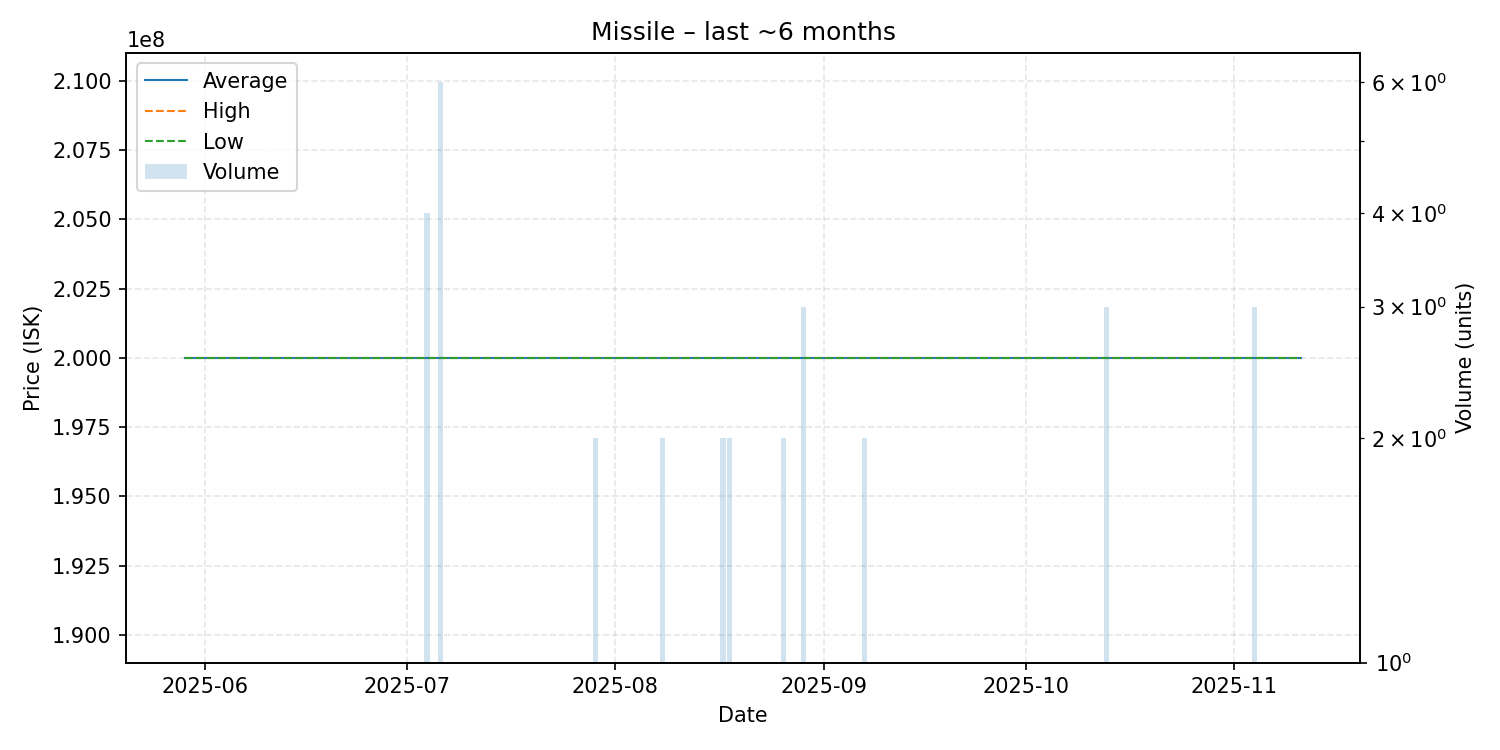

Values plotted in this chart, from the file beside it:
date, average, highest, lowest, order_count, volume
2025-05-29, 200000000, 200000000, 200000000, 1, 1
2025-06-05, 200000000, 200000000, 200000000, 1, 1
2025-06-07, 200000000, 200000000, 200000000, 1, 1
2025-06-15, 200000000, 200000000, 200000000, 1, 1
2025-06-19, 200000000, 200000000, 200000000, 1, 1
2025-06-26, 200000000, 200000000, 200000000, 1, 1
2025-06-27, 200000000, 200000000, 200000000, 1, 1
2025-06-29, 200000000, 200000000, 200000000, 1, 1
2025-07-01, 200000000, 200000000, 200000000, 1, 1
2025-07-04, 200000000, 200000000, 200000000, 1, 4
2025-07-06, 200000000, 200000000, 200000000, 1, 6
2025-07-11, 200000000, 200000000, 200000000, 1, 1
2025-07-13, 200000000, 200000000, 200000000, 1, 1
2025-07-16, 200000000, 200000000, 200000000, 1, 1
2025-07-17, 200000000, 200000000, 200000000, 1, 1
2025-07-28, 200000000, 200000000, 200000000, 1, 1
2025-07-29, 200000000, 200000000, 200000000, 2, 2
2025-07-30, 200000000, 200000000, 200000000, 1, 1
2025-08-05, 200000000, 200000000, 200000000, 1, 1
2025-08-06, 200000000, 200000000, 200000000, 1, 1
2025-08-07, 200000000, 200000000, 200000000, 1, 1
2025-08-08, 200000000, 200000000, 200000000, 2, 2
2025-08-12, 200000000, 200000000, 200000000, 1, 1
2025-08-13, 200000000, 200000000, 200000000, 1, 1
2025-08-15, 200000000, 200000000, 200000000, 1, 1
2025-08-16, 200000000, 200000000, 200000000, 1, 1
2025-08-17, 200000000, 200000000, 200000000, 2, 2
2025-08-18, 200000000, 200000000, 200000000, 2, 2
2025-08-20, 200000000, 200000000, 200000000, 1, 1
2025-08-26, 200000000, 200000000, 200000000, 1, 2
2025-08-29, 200000000, 200000000, 200000000, 3, 3
2025-08-31, 200000000, 200000000, 200000000, 1, 1
2025-09-01, 200000000, 200000000, 200000000, 1, 1
2025-09-04, 200000000, 200000000, 200000000, 1, 1
2025-09-07, 200000000, 200000000, 200000000, 2, 2
2025-09-08, 200000000, 200000000, 200000000, 1, 1
2025-10-09, 200000000, 200000000, 200000000, 1, 1
2025-10-11, 200000000, 200000000, 200000000, 1, 1
2025-10-13, 200000000, 200000000, 200000000, 1, 3
2025-10-18, 200000000, 200000000, 200000000, 1, 1
2025-10-22, 200000000, 200000000, 200000000, 1, 1
2025-11-03, 200000000, 200000000, 200000000, 1, 1
2025-11-04, 200000000, 200000000, 200000000, 2, 3
2025-11-05, 200000000, 200000000, 200000000, 1, 1
2025-11-07, 200000000, 200000000, 200000000, 1, 1
2025-11-08, 200000000, 200000000, 200000000, 1, 1
2025-11-09, 200000000, 200000000, 200000000, 1, 1
2025-11-11, 200000000, 200000000, 200000000, 1, 1
